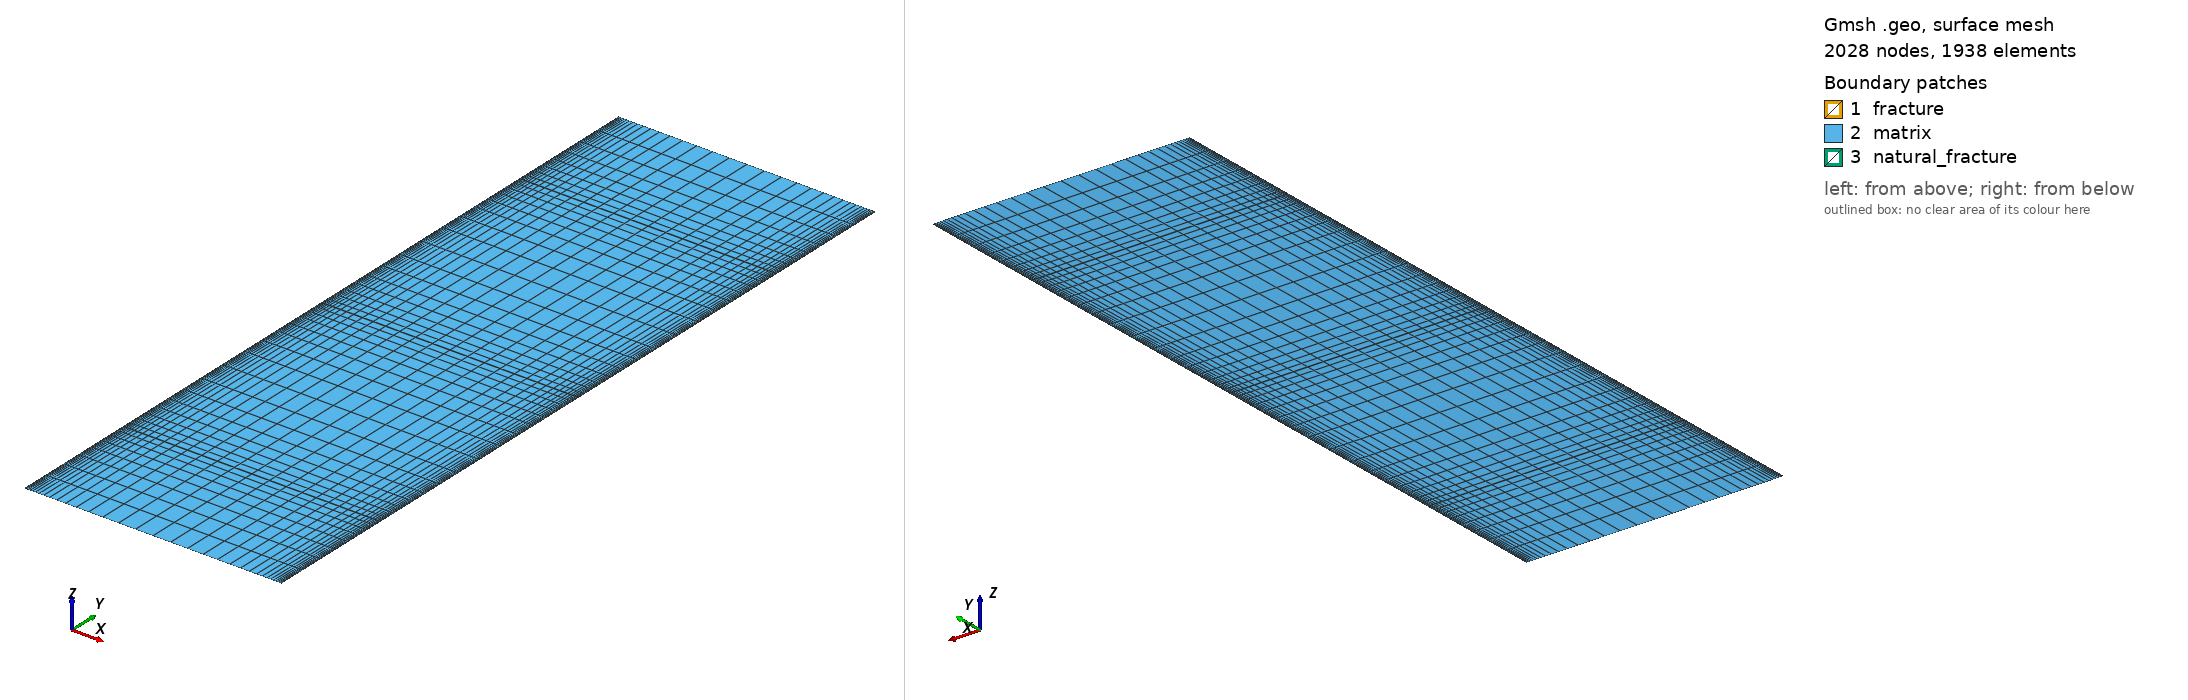

Gmsh geometry script, surface-meshed: 2028 nodes, 1938 surface elements. Boundary patches (legend numbers): 1 fracture, 2 matrix, 3 natural_fracture. Left view from above one corner, right view from below the opposite corner. Legend entries are the model's physical surfaces. The drawing asked Gmsh for element sizes between 1% and 20% of the model's largest extent; the script's own settings can give other sizes.

=== zipper_domain_nf.geo (drawn) ===
// =====================================================================
// Zipper-fracture injection-production well pair, study unit.
// Domain: 50 m (x, width = matrix sweep distance) x 150 m (y, well spacing).
//   Injection fracture (lower well): left edge,  x in [0,wf],   y in [0,Lf]
//   Production fracture (upper well): right edge, x in [W-wf,W], y in [H-Lf,H]
//   Two hydraulic fractures are offset (zipper), overlap over y in [H-Lf, Lf].
//   THREE horizontal natural fractures span the full width at y = 25, 75, 125.
// Structured quad mesh, refined toward hydraulic-fracture walls (x) and
// toward each natural fracture (y).
//
// Blocks (Physical Surfaces): "fracture" (hydraulic), "natural_fracture", "matrix"
// Sidesets: "inlet"(inj frac bottom), "outlet"(prod frac top),
//           "left","right","bottom","top"
// =====================================================================

// ---- parameters ----
W   = 50.0;    // width  (x) = matrix sweep distance
H   = 150.0;   // height (y)
wf  = 0.1;     // equivalent hydraulic-fracture width
Lf  = 100.0;   // hydraulic-fracture length
wnf = 0.1;     // equivalent natural-fracture aperture (full thickness of band)

// natural fracture center y-positions
ynf1 = 25.0;
ynf2 = 75.0;
ynf3 = 125.0;

// x key coordinates
xL0 = 0.0;  xL1 = wf;            // left fracture (injection) x-range
xR0 = W-wf; xR1 = W;             // right fracture (production) x-range

// y structural coordinates (hydraulic-fracture ends / overlap)
yA  = H-Lf;                      // = 50, bottom of production frac / overlap start
yB  = Lf;                        // = 100, top of injection frac / overlap end

// natural-fracture band edges (center +/- half aperture)
h = wnf/2.0;
y1a = ynf1 - h; y1b = ynf1 + h;   // 24.95 , 25.05
y2a = ynf2 - h; y2b = ynf2 + h;   // 74.95 , 75.05
y3a = ynf3 - h; y3b = ynf3 + h;   // 124.95, 125.05

// mesh controls
nx_frac  = 1;      // cells across each hydraulic-fracture width (apparent)
nx_mid   = 36;     // cells across 50 m matrix, refined toward both x-walls
ny_nf    = 1;      // cells across each natural-fracture band
nyb      = 8;      // cells in each matrix y-sub-band, refined toward the NF
bumpx    = 0.03;   // x bump (toward both hydraulic-fracture walls)
bumpy    = 0.10;   // y bump (toward the natural fracture on each side)

// =====================================================================
// The y-axis is split into ordered break levels. Between consecutive
// structural breaks {0,50,100,150} and NF bands, matrix rows are refined
// toward whichever side hosts a natural fracture.
//
// Ordered y-levels (bottom -> top):
//   L0 = 0
//   L1 = y1a (24.95)   L2 = y1b (25.05)     <- NF1 band
//   L3 = 50  (yA)
//   L4 = y2a (74.95)   L5 = y2b (75.05)     <- NF2 band
//   L6 = 100 (yB)
//   L7 = y3a (124.95)  L8 = y3b (125.05)    <- NF3 band
//   L9 = 150 (H)
// => 9 y-intervals, 10 y-levels.
//
// x-levels (left -> right): {0, wf, W-wf, W}  => 3 x-intervals, 4 x-levels.
// Grid of points: 4 x-levels x 10 y-levels = 40 points.
// =====================================================================

ylev0 = 0;
ylev1 = y1a;  ylev2 = y1b;
ylev3 = yA;
ylev4 = y2a;  ylev5 = y2b;
ylev6 = yB;
ylev7 = y3a;  ylev8 = y3b;
ylev9 = H;

xlev0 = xL0; xlev1 = xL1; xlev2 = xR0; xlev3 = xR1;

// ---- points: p = 100*i + j  (i = x-index 0..3, j = y-index 0..9) ----
// (macro-free explicit list for clarity)
Point(1)  = {xlev0, ylev0, 0}; Point(2)  = {xlev1, ylev0, 0}; Point(3)  = {xlev2, ylev0, 0}; Point(4)  = {xlev3, ylev0, 0};
Point(5)  = {xlev0, ylev1, 0}; Point(6)  = {xlev1, ylev1, 0}; Point(7)  = {xlev2, ylev1, 0}; Point(8)  = {xlev3, ylev1, 0};
Point(9)  = {xlev0, ylev2, 0}; Point(10) = {xlev1, ylev2, 0}; Point(11) = {xlev2, ylev2, 0}; Point(12) = {xlev3, ylev2, 0};
Point(13) = {xlev0, ylev3, 0}; Point(14) = {xlev1, ylev3, 0}; Point(15) = {xlev2, ylev3, 0}; Point(16) = {xlev3, ylev3, 0};
Point(17) = {xlev0, ylev4, 0}; Point(18) = {xlev1, ylev4, 0}; Point(19) = {xlev2, ylev4, 0}; Point(20) = {xlev3, ylev4, 0};
Point(21) = {xlev0, ylev5, 0}; Point(22) = {xlev1, ylev5, 0}; Point(23) = {xlev2, ylev5, 0}; Point(24) = {xlev3, ylev5, 0};
Point(25) = {xlev0, ylev6, 0}; Point(26) = {xlev1, ylev6, 0}; Point(27) = {xlev2, ylev6, 0}; Point(28) = {xlev3, ylev6, 0};
Point(29) = {xlev0, ylev7, 0}; Point(30) = {xlev1, ylev7, 0}; Point(31) = {xlev2, ylev7, 0}; Point(32) = {xlev3, ylev7, 0};
Point(33) = {xlev0, ylev8, 0}; Point(34) = {xlev1, ylev8, 0}; Point(35) = {xlev2, ylev8, 0}; Point(36) = {xlev3, ylev8, 0};
Point(37) = {xlev0, ylev9, 0}; Point(38) = {xlev1, ylev9, 0}; Point(39) = {xlev2, ylev9, 0}; Point(40) = {xlev3, ylev9, 0};

// point id helper: id(i,j) = 4*j + i + 1  (i:0..3, j:0..9)

// ---- horizontal lines: 10 rows x 3 segments = 30 lines ----
// H-line at row j, segment s (s=0..2): id = 100 + 3*j + s
// connects id(s,j)->id(s+1,j)
// ---- vertical lines: 4 cols x 9 segments = 36 lines ----
// V-line at col i, segment s (s=0..8): id = 300 + 9*i + s
// connects id(i,s)->id(i,s+1)

// Because Gmsh .geo has no loops without macros, generate explicitly below.

// Row horizontal lines (j = 0..9)
// j0
Line(100)={1,2};  Line(101)={2,3};  Line(102)={3,4};
// j1
Line(103)={5,6};  Line(104)={6,7};  Line(105)={7,8};
// j2
Line(106)={9,10}; Line(107)={10,11};Line(108)={11,12};
// j3
Line(109)={13,14};Line(110)={14,15};Line(111)={15,16};
// j4
Line(112)={17,18};Line(113)={18,19};Line(114)={19,20};
// j5
Line(115)={21,22};Line(116)={22,23};Line(117)={23,24};
// j6
Line(118)={25,26};Line(119)={26,27};Line(120)={27,28};
// j7
Line(121)={29,30};Line(122)={30,31};Line(123)={31,32};
// j8
Line(124)={33,34};Line(125)={34,35};Line(126)={35,36};
// j9
Line(127)={37,38};Line(128)={38,39};Line(129)={39,40};

// Vertical lines, col i (=0..3), segment s (=0..8): connect id(i,s)->id(i,s+1)
// col 0 (points 1,5,9,13,17,21,25,29,33,37)
Line(300)={1,5};   Line(301)={5,9};   Line(302)={9,13};  Line(303)={13,17};
Line(304)={17,21}; Line(305)={21,25}; Line(306)={25,29}; Line(307)={29,33}; Line(308)={33,37};
// col 1 (points 2,6,10,14,18,22,26,30,34,38)
Line(309)={2,6};   Line(310)={6,10};  Line(311)={10,14}; Line(312)={14,18};
Line(313)={18,22}; Line(314)={22,26}; Line(315)={26,30}; Line(316)={30,34}; Line(317)={34,38};
// col 2 (points 3,7,11,15,19,23,27,31,35,39)
Line(318)={3,7};   Line(319)={7,11};  Line(320)={11,15}; Line(321)={15,19};
Line(322)={19,23}; Line(323)={23,27}; Line(324)={27,31}; Line(325)={31,35}; Line(326)={35,39};
// col 3 (points 4,8,12,16,20,24,28,32,36,40)
Line(327)={4,8};   Line(328)={8,12};  Line(329)={12,16}; Line(330)={16,20};
Line(331)={20,24}; Line(332)={24,28}; Line(333)={28,32}; Line(334)={32,36}; Line(335)={36,40};

// ---- surfaces: 3 cols x 9 rows = 27 surfaces ----
// cell (i,j): i=0..2 (x-interval), j=0..8 (y-interval)
// bottom H-line: 100 + 3*j + i
// top    H-line: 100 + 3*(j+1) + i
// left   V-line: 300 + 9*i + j
// right  V-line: 300 + 9*(i+1) + j
// Loop = { bottomH, rightV, -topH, -leftV }
// Surface id = 3*j + i + 1  (1..27)

// I list all 27 explicitly.
// j0
Line Loop(1)={100,309,-103,-300};  Plane Surface(1)={1};
Line Loop(2)={101,318,-104,-309};  Plane Surface(2)={2};
Line Loop(3)={102,327,-105,-318};  Plane Surface(3)={3};
// j1  (NF1 band, y in [24.95,25.05])
Line Loop(4)={103,310,-106,-301};  Plane Surface(4)={4};
Line Loop(5)={104,319,-107,-310};  Plane Surface(5)={5};
Line Loop(6)={105,328,-108,-319};  Plane Surface(6)={6};
// j2
Line Loop(7)={106,311,-109,-302};  Plane Surface(7)={7};
Line Loop(8)={107,320,-110,-311};  Plane Surface(8)={8};
Line Loop(9)={108,329,-111,-320};  Plane Surface(9)={9};
// j3
Line Loop(10)={109,312,-112,-303}; Plane Surface(10)={10};
Line Loop(11)={110,321,-113,-312}; Plane Surface(11)={11};
Line Loop(12)={111,330,-114,-321}; Plane Surface(12)={12};
// j4  (NF2 band, y in [74.95,75.05])
Line Loop(13)={112,313,-115,-304}; Plane Surface(13)={13};
Line Loop(14)={113,322,-116,-313}; Plane Surface(14)={14};
Line Loop(15)={114,331,-117,-322}; Plane Surface(15)={15};
// j5
Line Loop(16)={115,314,-118,-305}; Plane Surface(16)={16};
Line Loop(17)={116,323,-119,-314}; Plane Surface(17)={17};
Line Loop(18)={117,332,-120,-323}; Plane Surface(18)={18};
// j6
Line Loop(19)={118,315,-121,-306}; Plane Surface(19)={19};
Line Loop(20)={119,324,-122,-315}; Plane Surface(20)={20};
Line Loop(21)={120,333,-123,-324}; Plane Surface(21)={21};
// j7  (NF3 band, y in [124.95,125.05])
Line Loop(22)={121,316,-124,-307}; Plane Surface(22)={22};
Line Loop(23)={122,325,-125,-316}; Plane Surface(23)={23};
Line Loop(24)={123,334,-126,-325}; Plane Surface(24)={24};
// j8
Line Loop(25)={124,317,-127,-308}; Plane Surface(25)={25};
Line Loop(26)={125,326,-128,-317}; Plane Surface(26)={26};
Line Loop(27)={126,335,-129,-326}; Plane Surface(27)={27};

// =====================================================================
// TRANSFINITE
// =====================================================================
// ---- x-divisions (apply to every horizontal line, grouped by segment) ----
// left frac width  (segment i=0): H-lines with (id-100)%3 == 0
Transfinite Curve {100,103,106,109,112,115,118,121,124,127} = nx_frac + 1;
// matrix middle    (segment i=1): (id-100)%3 == 1
Transfinite Curve {101,104,107,110,113,116,119,122,125,128} = nx_mid + 1 Using Bump bumpx;
// right frac width (segment i=2): (id-100)%3 == 2
Transfinite Curve {102,105,108,111,114,117,120,123,126,129} = nx_frac + 1;

// ---- y-divisions (apply to every vertical line, grouped by y-segment j) ----
// For each col i, the 9 vertical segments are ids 300+9*i + j, j=0..8.
// y-segment types by j:
//   j0: [0,24.95]     matrix, refine toward TOP (NF1 above)      -> Bump, dense near top
//   j1: [24.95,25.05] NF1 band                                   -> ny_nf
//   j2: [25.05,50]    matrix, refine toward BOTTOM (NF1 below)   -> Bump, dense near bottom
//   j3: [50,74.95]    matrix, refine toward TOP (NF2 above)      -> Bump
//   j4: [74.95,75.05] NF2 band                                   -> ny_nf
//   j5: [75.05,100]   matrix, refine toward BOTTOM (NF2 below)   -> Bump
//   j6: [100,124.95]  matrix, refine toward TOP (NF3 above)      -> Bump
//   j7: [124.95,125.05] NF3 band                                 -> ny_nf
//   j8: [125.05,150]  matrix, refine toward BOTTOM (NF3 below)   -> Bump
//
// Gmsh "Progression p": clusters toward the START node (p>1) of the curve.
// Vertical curves go bottom->top, so:
//   refine toward TOP    -> Progression  pnf   (p>1 clusters at start=bottom) => use 1/pnf? 
// To avoid confusion we use "Bump" only where symmetric is fine, and
// "Progression" with sign handled by curve orientation. Simplest robust
// choice: use Progression and pick ratio so cells shrink toward the NF.
//
// Curve j goes from y_j (bottom) to y_{j+1} (top).
//   Progression r  -> element sizes grow by factor r from the FIRST point.
//   r>1 : small elements at bottom, large at top  (dense near BOTTOM)
//   r<1 : dense near TOP
pnf = 1.20;   // growth ratio away from the natural fracture

// col 0 vertical lines: 300..308
Transfinite Curve {300} = nyb+1 Using Progression 1.0/pnf;  // j0 dense top
Transfinite Curve {301} = ny_nf+1;                          // j1 NF band
Transfinite Curve {302} = nyb+1 Using Progression pnf;      // j2 dense bottom
Transfinite Curve {303} = nyb+1 Using Progression 1.0/pnf;  // j3 dense top
Transfinite Curve {304} = ny_nf+1;                          // j4 NF band
Transfinite Curve {305} = nyb+1 Using Progression pnf;      // j5 dense bottom
Transfinite Curve {306} = nyb+1 Using Progression 1.0/pnf;  // j6 dense top
Transfinite Curve {307} = ny_nf+1;                          // j7 NF band
Transfinite Curve {308} = nyb+1 Using Progression pnf;      // j8 dense bottom
// col 1 vertical lines: 309..317
Transfinite Curve {309} = nyb+1 Using Progression 1.0/pnf;
Transfinite Curve {310} = ny_nf+1;
Transfinite Curve {311} = nyb+1 Using Progression pnf;
Transfinite Curve {312} = nyb+1 Using Progression 1.0/pnf;
Transfinite Curve {313} = ny_nf+1;
Transfinite Curve {314} = nyb+1 Using Progression pnf;
Transfinite Curve {315} = nyb+1 Using Progression 1.0/pnf;
Transfinite Curve {316} = ny_nf+1;
Transfinite Curve {317} = nyb+1 Using Progression pnf;
// col 2 vertical lines: 318..326
Transfinite Curve {318} = nyb+1 Using Progression 1.0/pnf;
Transfinite Curve {319} = ny_nf+1;
Transfinite Curve {320} = nyb+1 Using Progression pnf;
Transfinite Curve {321} = nyb+1 Using Progression 1.0/pnf;
Transfinite Curve {322} = ny_nf+1;
Transfinite Curve {323} = nyb+1 Using Progression pnf;
Transfinite Curve {324} = nyb+1 Using Progression 1.0/pnf;
Transfinite Curve {325} = ny_nf+1;
Transfinite Curve {326} = nyb+1 Using Progression pnf;
// col 3 vertical lines: 327..335
Transfinite Curve {327} = nyb+1 Using Progression 1.0/pnf;
Transfinite Curve {328} = ny_nf+1;
Transfinite Curve {329} = nyb+1 Using Progression pnf;
Transfinite Curve {330} = nyb+1 Using Progression 1.0/pnf;
Transfinite Curve {331} = ny_nf+1;
Transfinite Curve {332} = nyb+1 Using Progression pnf;
Transfinite Curve {333} = nyb+1 Using Progression 1.0/pnf;
Transfinite Curve {334} = ny_nf+1;
Transfinite Curve {335} = nyb+1 Using Progression pnf;

Transfinite Surface {1,2,3,4,5,6,7,8,9,10,11,12,13,14,15,16,17,18,19,20,21,22,23,24,25,26,27};
Recombine Surface {1,2,3,4,5,6,7,8,9,10,11,12,13,14,15,16,17,18,19,20,21,22,23,24,25,26,27};

// =====================================================================
// PHYSICAL GROUPS
// =====================================================================
// Hydraulic fracture (injection = left col i=0 over y in [0,100];
//                     production = right col i=2 over y in [50,150]).
// Injection frac surfaces (i=0): j=0..5  -> surf 3*j+1 = 1,4,7,10,13,16
// Production frac surfaces (i=2): j=3..8 -> surf 3*j+3 = 12,15,18,21,24,27
Physical Surface("fracture") = {1,4,7,10,13,16, 12,15,18,21,24,27};

// Natural fractures = the three full-width bands (j=1,4,7), all x-columns.
//   j1 -> surf 4,5,6 ; j4 -> surf 13,14,15 ; j7 -> surf 22,23,24
// Remove cells already claimed by the hydraulic fracture (4,13,15,24)
// so a cell is not in two blocks. Overlap cells stay "fracture".
Physical Surface("natural_fracture") = {5,6, 14, 22,23};

// Matrix = everything else.
Physical Surface("matrix") = {2,3, 8,9, 11, 17, 19,20, 25,26};

// ---- sidesets ----
Physical Curve("inlet")  = {100};                 // injection frac bottom (col0, j0)
Physical Curve("outlet") = {129};                 // production frac top   (col2, j9)
Physical Curve("bottom") = {101,102};             // rest of lower boundary
Physical Curve("top")    = {127,128};             // rest of upper boundary
Physical Curve("left")   = {300,301,302,303,304,305,306,307,308};
Physical Curve("right")  = {327,328,329,330,331,332,333,334,335};

Mesh 2;
